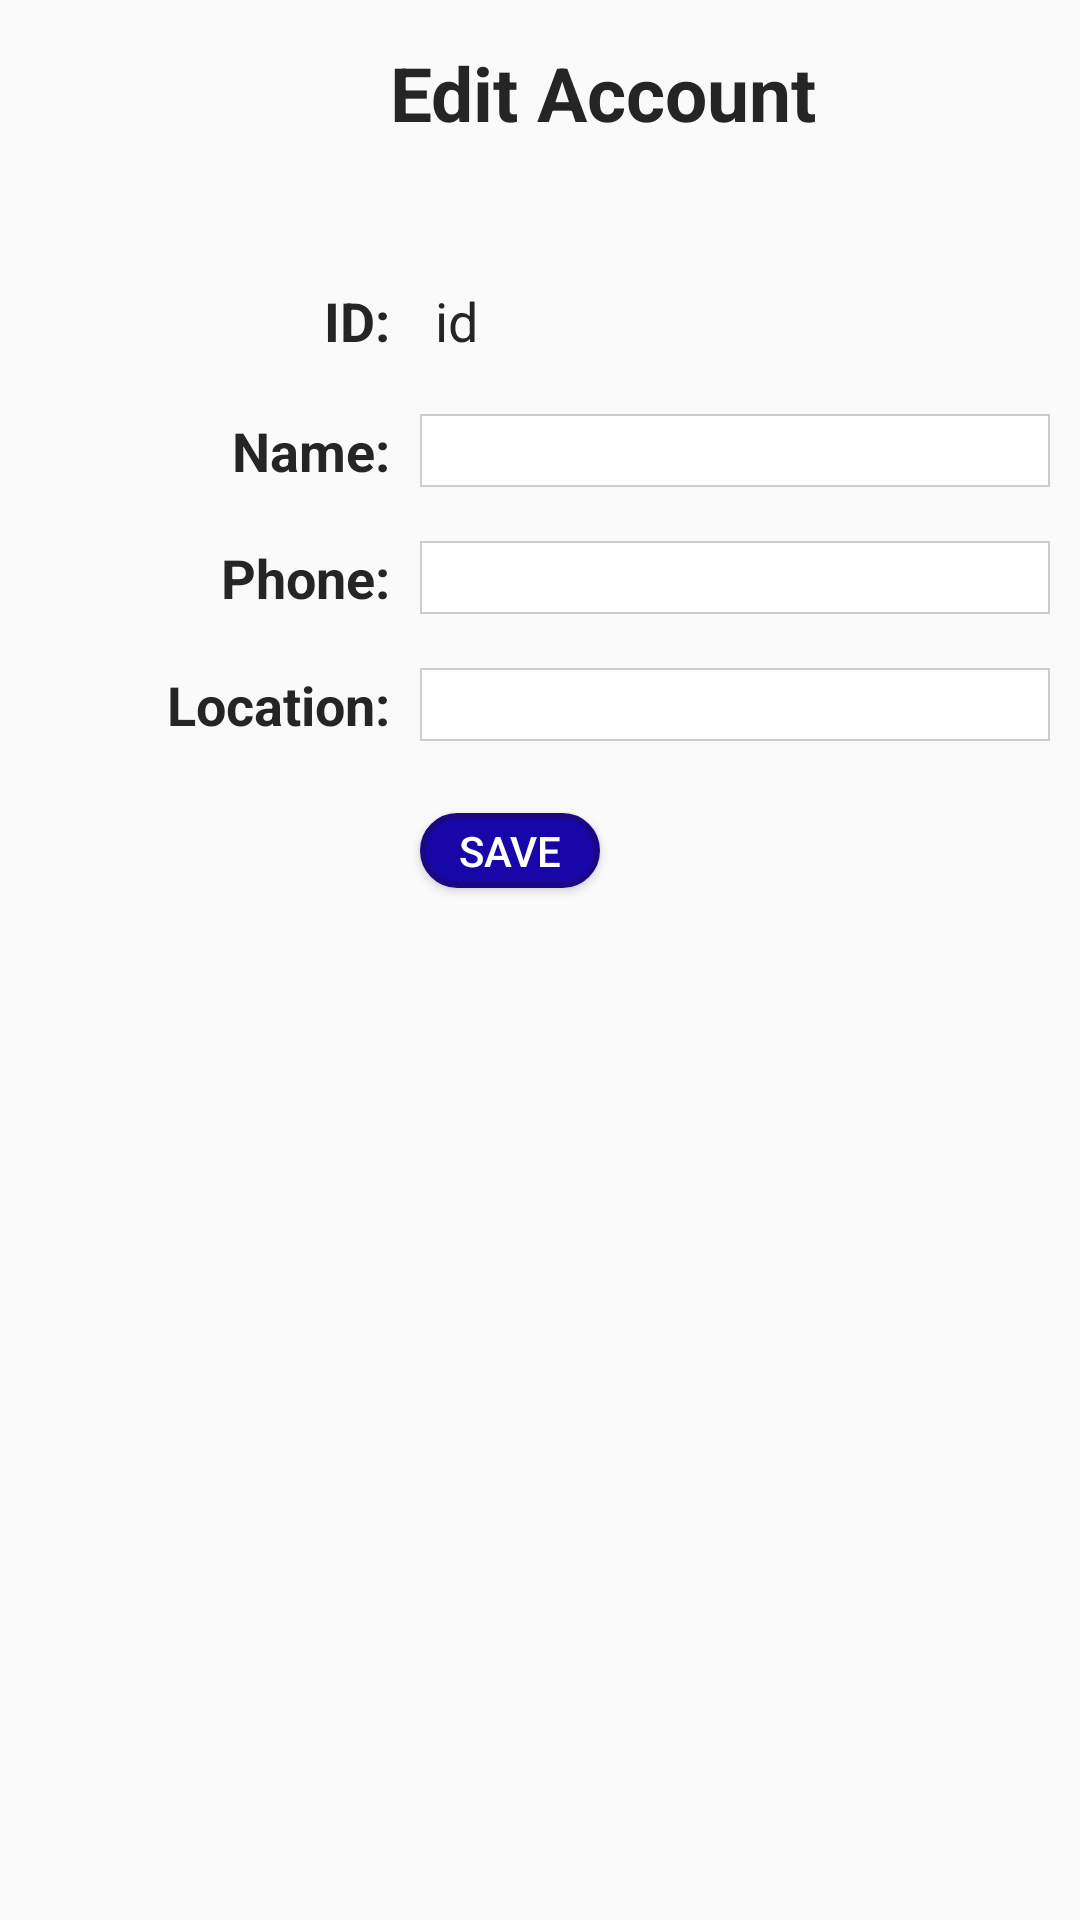

Reconstruct the res/layout file that produces this screen, plus the resources it refers to.
<!-- AndroidManifest.xml: application theme AppTheme1 -->
<!-- res/layout/activity_edit_account.xml -->
<?xml version="1.0" encoding="utf-8"?>
<RelativeLayout xmlns:android="http://schemas.android.com/apk/res/android"
    xmlns:app="http://schemas.android.com/apk/res-auto"
    xmlns:tools="http://schemas.android.com/tools"
    android:layout_width="match_parent"
    android:layout_height="match_parent"
    android:paddingRight="10dp"
    tools:context="com.example.manoj.popo1.EditAccount">

    <TextView
        android:id="@+id/textView15"
        android:layout_width="wrap_content"
        android:layout_height="wrap_content"
        android:layout_marginTop="14dp"
        android:text="Edit Account"
        android:textColor="#262525"
        android:textSize="25dp"
        android:textStyle="bold"
        android:layout_alignParentTop="true"
        android:layout_toEndOf="@+id/textView16" />

    <TextView
        android:id="@+id/textView16"
        android:layout_width="wrap_content"
        android:layout_height="wrap_content"
        android:layout_below="@+id/textView15"
        android:layout_marginTop="47dp"
        android:layout_toStartOf="@+id/editText6"
        android:text="ID:"
        android:textColor="#262525"
        android:textSize="18dp"
        android:textStyle="bold" />

    <TextView
        android:id="@+id/textView18"
        android:layout_width="wrap_content"
        android:layout_height="wrap_content"
        android:layout_below="@+id/textView16"
        android:layout_marginTop="19dp"
        android:layout_toStartOf="@+id/editText6"
        android:text="Name:"
        android:textColor="#262525"
        android:textSize="18dp"
        android:textStyle="bold" />

    <TextView
        android:id="@+id/textView20"
        android:layout_width="wrap_content"
        android:layout_height="wrap_content"
        android:layout_alignEnd="@+id/textView18"
        android:layout_below="@+id/textView18"
        android:layout_marginTop="18dp"
        android:text="Phone:"
        android:textColor="#262525"
        android:textSize="18dp"
        android:textStyle="bold" />

    <TextView
        android:id="@+id/textView21"
        android:layout_width="wrap_content"
        android:layout_height="wrap_content"
        android:layout_alignEnd="@+id/textView20"
        android:layout_below="@+id/textView20"
        android:layout_marginTop="18dp"
        android:text="Location:"
        android:textColor="#262525"
        android:textSize="18dp"
        android:textStyle="bold" />

    <TextView
        android:id="@+id/idtextview"
        android:layout_width="wrap_content"
        android:layout_height="wrap_content"
        android:layout_above="@+id/textView18"

        android:layout_alignParentEnd="true"
        android:layout_marginLeft="10dp"
        android:ems="10"
        android:inputType="textPersonName"
        android:paddingLeft="5dp"
        android:text="id"
        android:textColor="#262525"
        android:textSize="18dp" />

    <EditText
        android:id="@+id/editText6"
        android:layout_width="wrap_content"
        android:layout_height="wrap_content"
        android:layout_alignBaseline="@+id/textView18"
        android:layout_alignBottom="@+id/textView18"
        android:layout_alignParentEnd="true"
        android:layout_marginLeft="10dp"
        android:background="@drawable/edittextstyle"
        android:ems="10"
        android:inputType="textPersonName"
        android:paddingLeft="5dp" />

    <EditText
        android:id="@+id/editText7"
        android:layout_width="wrap_content"
        android:layout_height="wrap_content"
        android:layout_alignBaseline="@+id/textView20"
        android:layout_alignBottom="@+id/textView20"
        android:layout_alignParentEnd="true"
        android:background="@drawable/edittextstyle"
        android:ems="10"
        android:inputType="textPersonName"
        android:paddingLeft="5dp" />

    <EditText
        android:id="@+id/editText8"
        android:layout_width="wrap_content"
        android:layout_height="wrap_content"
        android:layout_alignBottom="@+id/textView21"
        android:layout_alignParentEnd="true"
        android:background="@drawable/edittextstyle"
        android:ems="10"
        android:inputType="textPersonName"
        android:paddingLeft="5dp" />

    <Button
        android:id="@+id/buttonsave"
        android:layout_width="60dp"
        android:layout_height="25dp"
        android:layout_alignStart="@+id/editText8"
        android:layout_below="@+id/editText8"
        android:layout_marginTop="24dp"
        android:background="@drawable/buttonstyle"
        android:onClick="saveOnClick"
        android:text="SAVE"
        android:textColor="#FFFFFF" />


</RelativeLayout>
<!-- resources referenced by this layout -->
<resources>
  <!-- drawable buttonstyle (drawable) -->
  <?xml version="1.0" encoding="utf-8"?>
  <shape xmlns:android="http://schemas.android.com/apk/res/android" android:shape="rectangle">
      <corners android:radius="32dp"></corners>
      <solid android:color="#1707a9"></solid>
      <stroke
          android:width="2dp"
          android:color="#1b0683" />
  
  </shape>
  <!-- drawable edittextstyle (drawable) -->
  <?xml version="1.0" encoding="utf-8"?>
  <shape xmlns:android="http://schemas.android.com/apk/res/android" >
  
      <solid android:color="#ceffffff" />
  
      <stroke
          android:width="0.5dp"
          android:color="#cccccc" />
  
  
  
  </shape>
  <style name="AppTheme1" parent="Theme.AppCompat.Light.DarkActionBar">
          
          <item name="colorPrimary">@color/colorPrimary</item>
          <item name="colorPrimaryDark">@color/colorPrimaryDark</item>
          <item name="colorAccent">@color/colorAccent</item>
      </style>
  <!-- not gathered from this repository: default colours our renderer supplied (Android Studio template values) -->
  <color name="colorPrimary">#FF6200EE</color>
  <color name="colorPrimaryDark">#FF3700B3</color>
  <color name="colorAccent">#FF03DAC5</color>
</resources>
